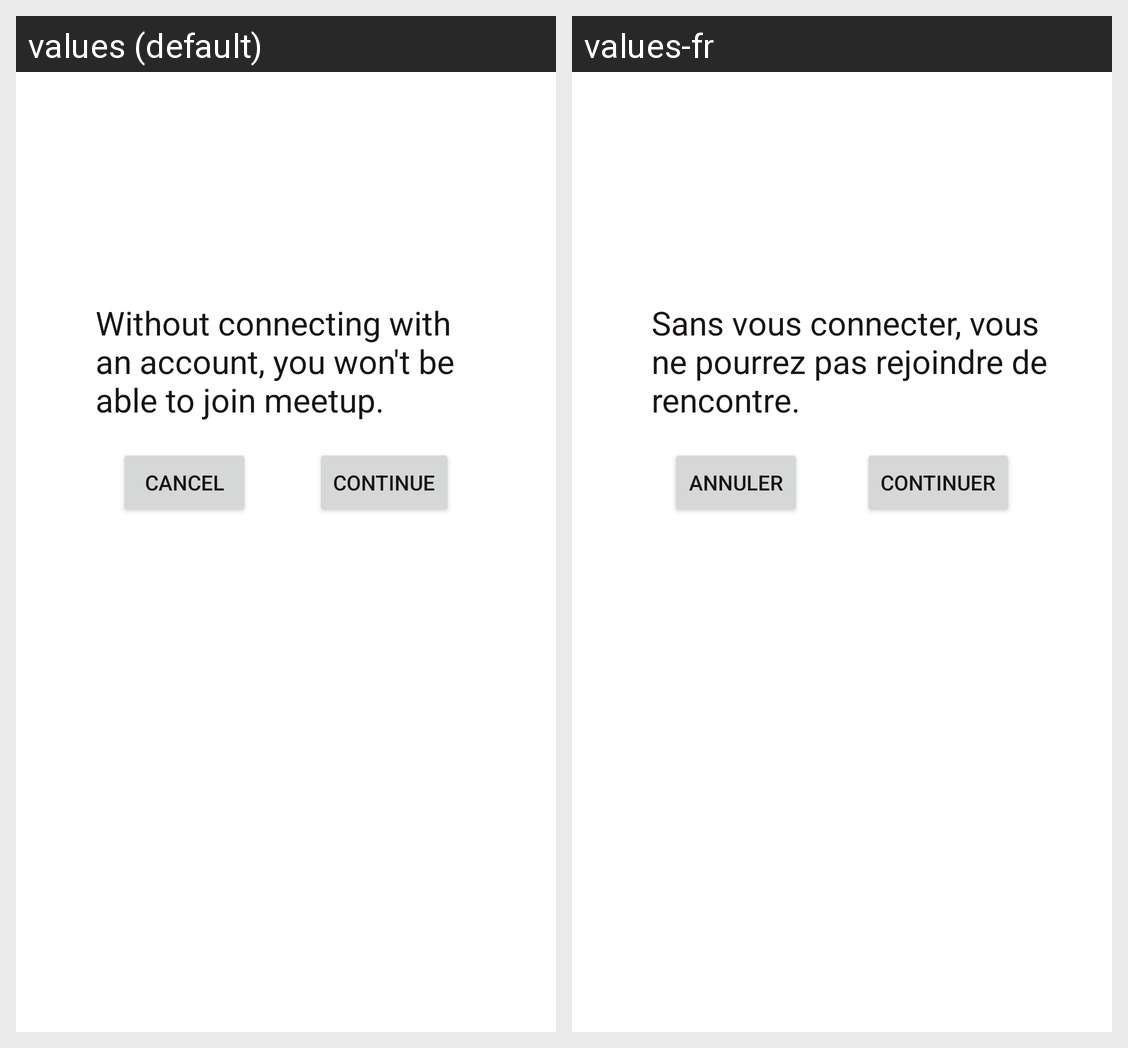

Here is an Android app screen in its default locale and in the app's own translations. Write out the translated-string differences for the strings that appear on this screen.
Android screen res/layout/no_account_warning.xml rendered under 2 locales, left to right: values (default), values-fr. Device: Nexus 5 (rendered at 1080×1920; each locale shown at half size, 540×960, under a caption strip naming it); theme palFinder.default_theme.
Strings drawn on this screen, with the default value and each locale's value (text and hints the layout hard-codes, and strings that could not be matched under every locale, appear in the picture but are not listed):

cancel
  values: Cancel
  values-fr: Annuler

no_account_warning
  values: Without connecting with an account, you won't be able to join meetup.
  values-fr: Sans vous connecter, vous ne pourrez pas rejoindre de rencontre.

continu
  values: Continue
  values-fr: Continuer
